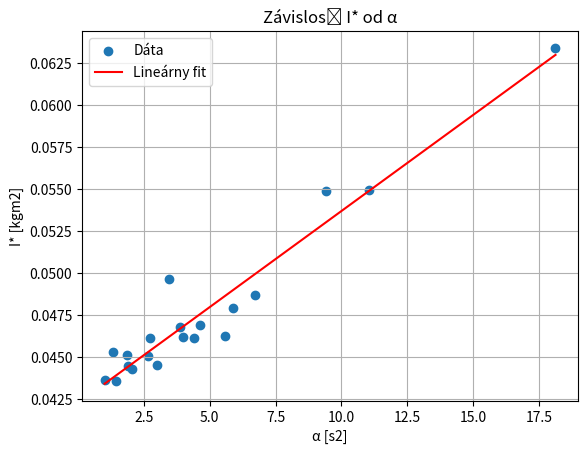

Write the Python code that produced this figure.
import numpy as np
import matplotlib.pyplot as plt

# Dané dáta
alpha = [18.115942028985508, 11.049723756906078, 6.702412868632708, 4.640371229698376, 3.439972480220158, 9.40733772342427, 5.589714924538848, 3.8669760247486464, 2.740476842970677, 1.8779342723004695, 5.871990604815032, 3.988831272437176, 2.663825253063399, 1.889287738522577, 1.3511687609782461, 4.399472063352397, 2.994908655286014, 2.039983680130559, 1.443834825295986, 1.0158472165786265]
I_star = [0.06343439869565219, 0.05494246955801105, 0.04869901664879357, 0.04694778709976799, 0.049663859535603726, 0.05488040992474131, 0.04629341238121856, 0.04678801798143852, 0.04615461386681284, 0.045104573943661984, 0.047926011785085154, 0.0462084943478261, 0.045061415391582316, 0.04446110181749481, 0.045316726578840706, 0.046126707228332606, 0.04455017199460916, 0.044287139302325584, 0.04357316479353162, 0.04363966301909793]

# Lineárny fit
model, cov = np.polyfit(alpha, I_star, 1, cov=True)
alpha_fit = np.linspace(min(alpha), max(alpha), 100)
I_star_fit = np.polyval(model, alpha_fit)

# Výpočet chýb koeficientov
slope_error = np.sqrt(cov[0, 0])
intercept_error = np.sqrt(cov[1, 1])

# Vypísanie koeficientov a chýb
print("Koeficienty lineárneho fitu:")
print("Sklon: {:.4f} ± {:.4f}".format(model[0], slope_error))
print("Posun: {:.4f} ± {:.4f}".format(model[1], intercept_error))

# Vykreslenie dát a lineárneho fitu
plt.scatter(alpha, I_star, label='Dáta')
plt.plot(alpha_fit, I_star_fit, 'r', label='Lineárny fit')
plt.xlabel('α [s2]')
plt.ylabel('I* [kgm2]')
plt.title('Závislosť I* od α')
plt.legend()
plt.grid(True)
plt.show()
